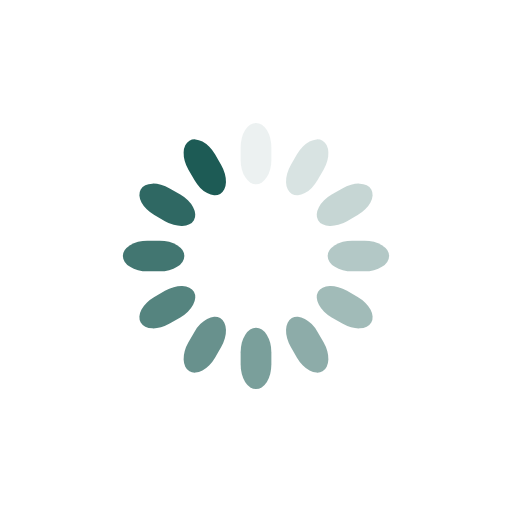
t = 0.00 s
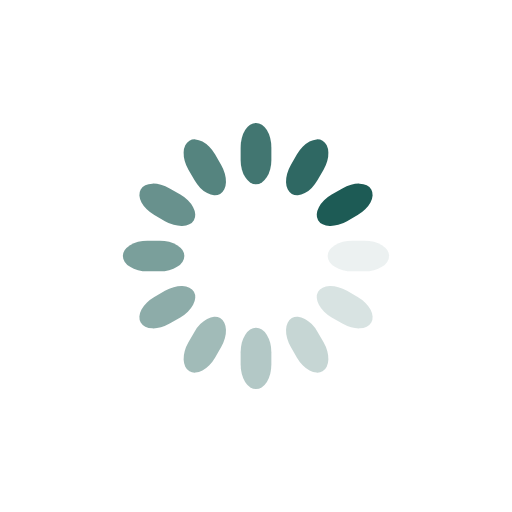
t = 0.25 s
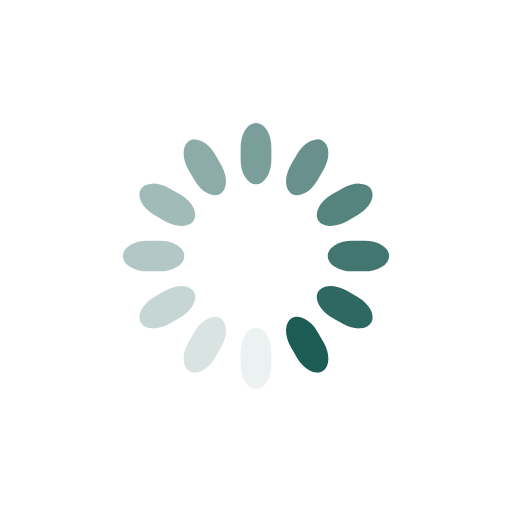
t = 0.50 s
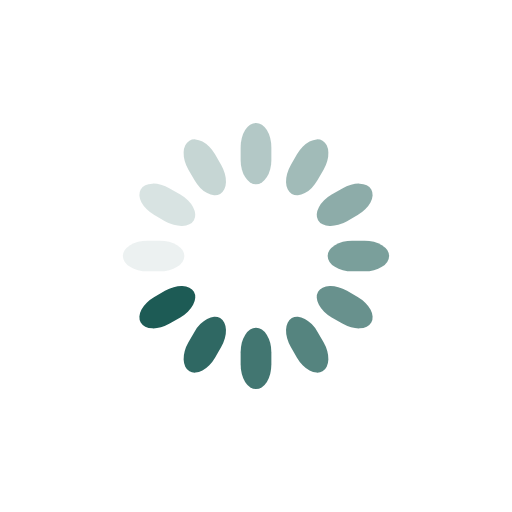
t = 0.75 s

The animated SVG that drew these frames (rendered in a browser with its animation timeline set to each time). Animation: 12 SMIL elements (animate=12); one cycle of 1.00 s, repeats indefinitely.

<svg class="lds-spinner" width="200px"  height="200px"  xmlns="http://www.w3.org/2000/svg" xmlns:xlink="http://www.w3.org/1999/xlink" viewBox="0 0 100 100" preserveAspectRatio="xMidYMid" style="background: none;"><g transform="rotate(0 50 50)">
  <rect x="47" y="24" rx="9.4" ry="4.8" width="6" height="12" fill="#1d5b55">
    <animate attributeName="opacity" values="1;0" keyTimes="0;1" dur="1s" begin="-0.9166666666666666s" repeatCount="indefinite"></animate>
  </rect>
</g><g transform="rotate(30 50 50)">
  <rect x="47" y="24" rx="9.4" ry="4.8" width="6" height="12" fill="#1d5b55">
    <animate attributeName="opacity" values="1;0" keyTimes="0;1" dur="1s" begin="-0.8333333333333334s" repeatCount="indefinite"></animate>
  </rect>
</g><g transform="rotate(60 50 50)">
  <rect x="47" y="24" rx="9.4" ry="4.8" width="6" height="12" fill="#1d5b55">
    <animate attributeName="opacity" values="1;0" keyTimes="0;1" dur="1s" begin="-0.75s" repeatCount="indefinite"></animate>
  </rect>
</g><g transform="rotate(90 50 50)">
  <rect x="47" y="24" rx="9.4" ry="4.8" width="6" height="12" fill="#1d5b55">
    <animate attributeName="opacity" values="1;0" keyTimes="0;1" dur="1s" begin="-0.6666666666666666s" repeatCount="indefinite"></animate>
  </rect>
</g><g transform="rotate(120 50 50)">
  <rect x="47" y="24" rx="9.4" ry="4.8" width="6" height="12" fill="#1d5b55">
    <animate attributeName="opacity" values="1;0" keyTimes="0;1" dur="1s" begin="-0.5833333333333334s" repeatCount="indefinite"></animate>
  </rect>
</g><g transform="rotate(150 50 50)">
  <rect x="47" y="24" rx="9.4" ry="4.8" width="6" height="12" fill="#1d5b55">
    <animate attributeName="opacity" values="1;0" keyTimes="0;1" dur="1s" begin="-0.5s" repeatCount="indefinite"></animate>
  </rect>
</g><g transform="rotate(180 50 50)">
  <rect x="47" y="24" rx="9.4" ry="4.8" width="6" height="12" fill="#1d5b55">
    <animate attributeName="opacity" values="1;0" keyTimes="0;1" dur="1s" begin="-0.4166666666666667s" repeatCount="indefinite"></animate>
  </rect>
</g><g transform="rotate(210 50 50)">
  <rect x="47" y="24" rx="9.4" ry="4.8" width="6" height="12" fill="#1d5b55">
    <animate attributeName="opacity" values="1;0" keyTimes="0;1" dur="1s" begin="-0.3333333333333333s" repeatCount="indefinite"></animate>
  </rect>
</g><g transform="rotate(240 50 50)">
  <rect x="47" y="24" rx="9.4" ry="4.8" width="6" height="12" fill="#1d5b55">
    <animate attributeName="opacity" values="1;0" keyTimes="0;1" dur="1s" begin="-0.25s" repeatCount="indefinite"></animate>
  </rect>
</g><g transform="rotate(270 50 50)">
  <rect x="47" y="24" rx="9.4" ry="4.8" width="6" height="12" fill="#1d5b55">
    <animate attributeName="opacity" values="1;0" keyTimes="0;1" dur="1s" begin="-0.16666666666666666s" repeatCount="indefinite"></animate>
  </rect>
</g><g transform="rotate(300 50 50)">
  <rect x="47" y="24" rx="9.4" ry="4.8" width="6" height="12" fill="#1d5b55">
    <animate attributeName="opacity" values="1;0" keyTimes="0;1" dur="1s" begin="-0.08333333333333333s" repeatCount="indefinite"></animate>
  </rect>
</g><g transform="rotate(330 50 50)">
  <rect x="47" y="24" rx="9.4" ry="4.8" width="6" height="12" fill="#1d5b55">
    <animate attributeName="opacity" values="1;0" keyTimes="0;1" dur="1s" begin="0s" repeatCount="indefinite"></animate>
  </rect>
</g></svg>
